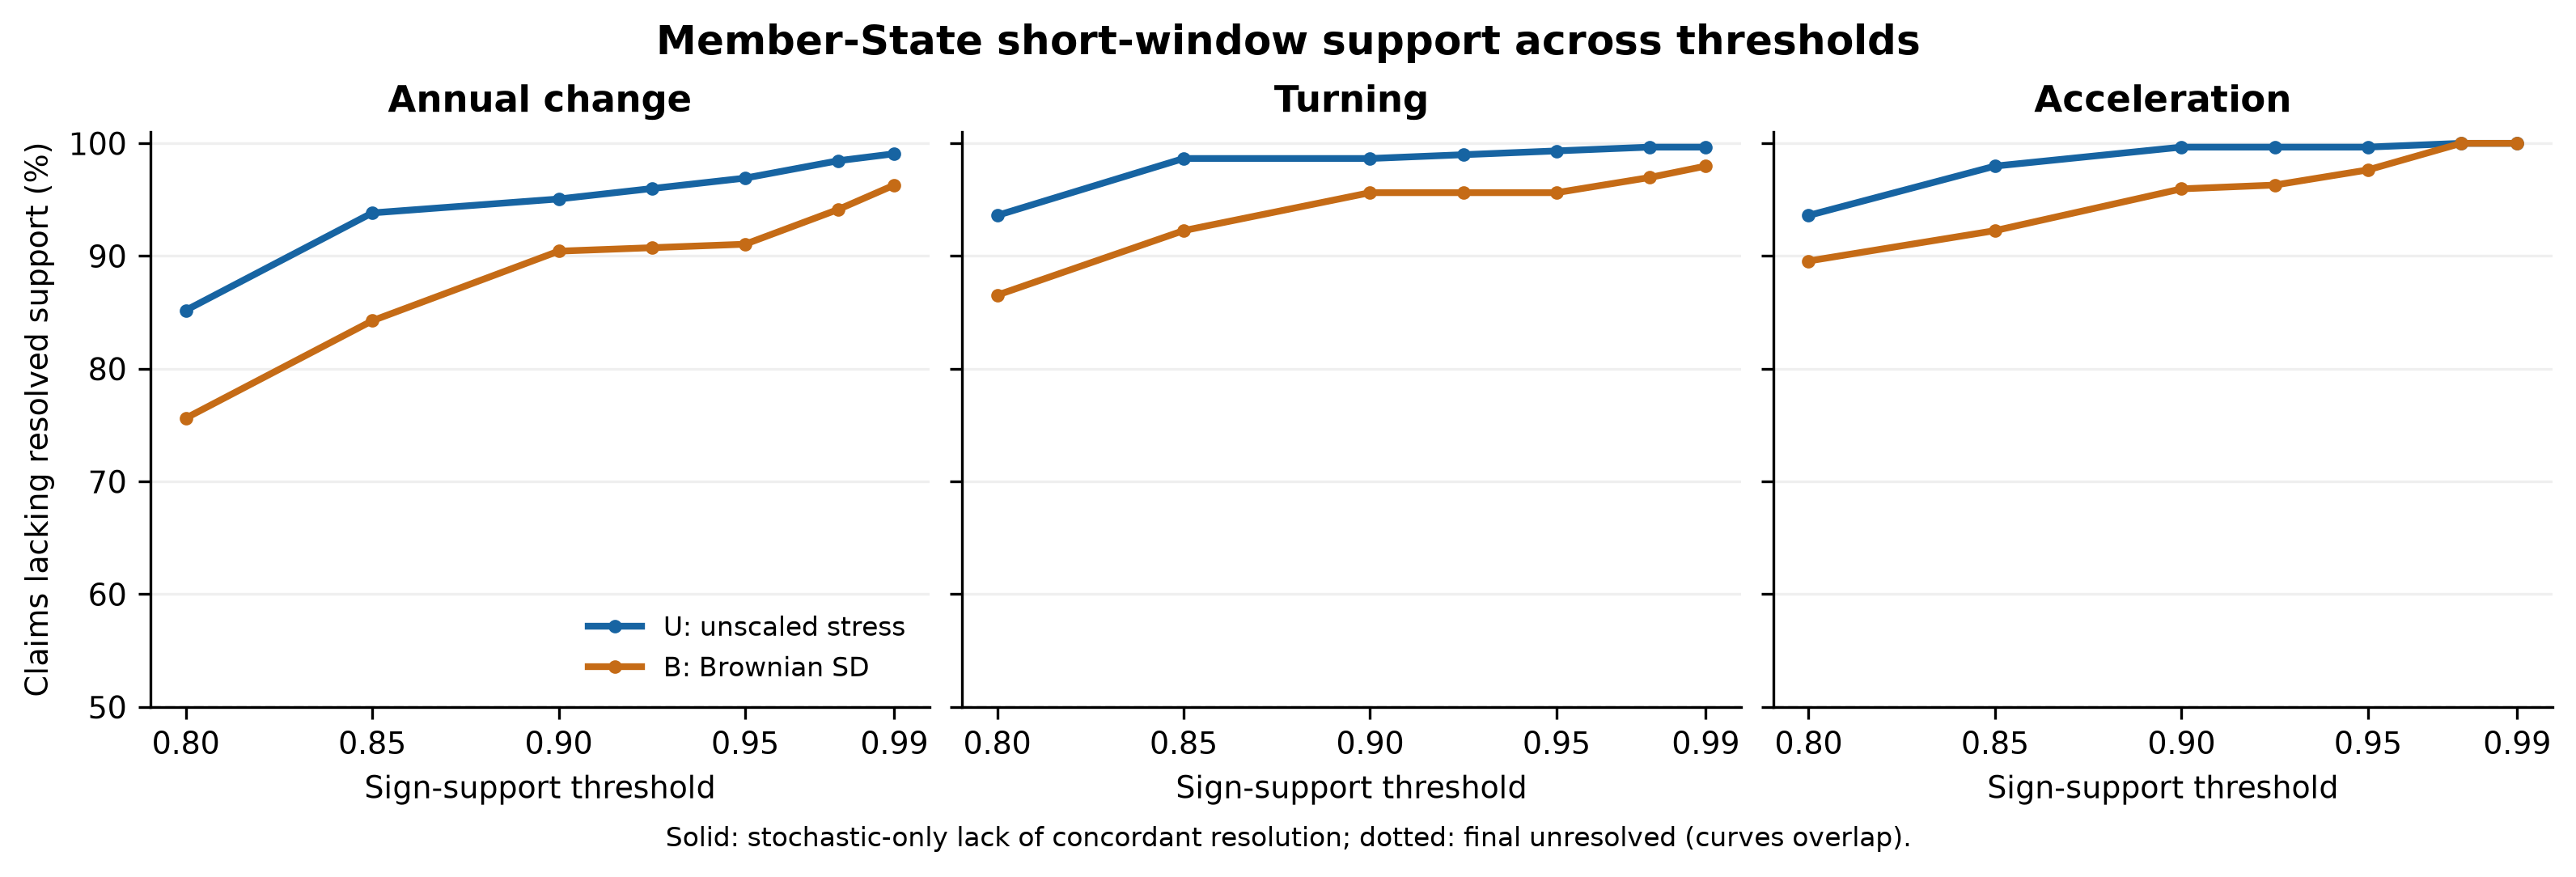

Values plotted in this chart, from the file beside it:
scenario, population, metric, threshold, total, stochastic_resolved_concordant, stochastic_conflicting_direction, stochastic_unresolved, stochastic_not_resolved_concordant_propo…, agreement, resolved_class_disagreement, unresolved, unresolved_proportion
UNSCALED_STRESS, Member States, annual_change, 0.8, 324, 48, 0, 276, 0.8519, 48, 0, 276, 0.8519
UNSCALED_STRESS, Member States, annual_change, 0.85, 324, 20, 0, 304, 0.9383, 20, 0, 304, 0.9383
UNSCALED_STRESS, Member States, annual_change, 0.9, 324, 16, 0, 308, 0.9506, 16, 0, 308, 0.9506
UNSCALED_STRESS, Member States, annual_change, 0.925, 324, 13, 0, 311, 0.9599, 13, 0, 311, 0.9599
UNSCALED_STRESS, Member States, annual_change, 0.95, 324, 10, 0, 314, 0.9691, 10, 0, 314, 0.9691
UNSCALED_STRESS, Member States, annual_change, 0.975, 324, 5, 0, 319, 0.9846, 5, 0, 319, 0.9846
UNSCALED_STRESS, Member States, annual_change, 0.99, 324, 3, 0, 321, 0.9907, 3, 0, 321, 0.9907
UNSCALED_STRESS, Member States, turning, 0.8, 297, 19, 0, 278, 0.936, 19, 0, 278, 0.936
UNSCALED_STRESS, Member States, turning, 0.85, 297, 4, 0, 293, 0.9865, 4, 0, 293, 0.9865
UNSCALED_STRESS, Member States, turning, 0.9, 297, 4, 0, 293, 0.9865, 4, 0, 293, 0.9865
UNSCALED_STRESS, Member States, turning, 0.925, 297, 3, 0, 294, 0.9899, 3, 0, 294, 0.9899
UNSCALED_STRESS, Member States, turning, 0.95, 297, 2, 0, 295, 0.9933, 2, 0, 295, 0.9933
UNSCALED_STRESS, Member States, turning, 0.975, 297, 1, 0, 296, 0.9966, 1, 0, 296, 0.9966
UNSCALED_STRESS, Member States, turning, 0.99, 297, 1, 0, 296, 0.9966, 1, 0, 296, 0.9966
UNSCALED_STRESS, Member States, acceleration, 0.8, 297, 19, 0, 278, 0.936, 19, 0, 278, 0.936
UNSCALED_STRESS, Member States, acceleration, 0.85, 297, 6, 0, 291, 0.9798, 6, 0, 291, 0.9798
UNSCALED_STRESS, Member States, acceleration, 0.9, 297, 1, 0, 296, 0.9966, 1, 0, 296, 0.9966
UNSCALED_STRESS, Member States, acceleration, 0.925, 297, 1, 0, 296, 0.9966, 1, 0, 296, 0.9966
UNSCALED_STRESS, Member States, acceleration, 0.95, 297, 1, 0, 296, 0.9966, 1, 0, 296, 0.9966
UNSCALED_STRESS, Member States, acceleration, 0.975, 297, 0, 0, 297, 1.0, 0, 0, 297, 1.0
UNSCALED_STRESS, Member States, acceleration, 0.99, 297, 0, 0, 297, 1.0, 0, 0, 297, 1.0
UNSCALED_STRESS, EU27_2020, annual_change, 0.8, 12, 0, 0, 12, 1.0, 0, 0, 12, 1.0
UNSCALED_STRESS, EU27_2020, annual_change, 0.85, 12, 0, 0, 12, 1.0, 0, 0, 12, 1.0
UNSCALED_STRESS, EU27_2020, annual_change, 0.9, 12, 0, 0, 12, 1.0, 0, 0, 12, 1.0
UNSCALED_STRESS, EU27_2020, annual_change, 0.925, 12, 0, 0, 12, 1.0, 0, 0, 12, 1.0
UNSCALED_STRESS, EU27_2020, annual_change, 0.95, 12, 0, 0, 12, 1.0, 0, 0, 12, 1.0
UNSCALED_STRESS, EU27_2020, annual_change, 0.975, 12, 0, 0, 12, 1.0, 0, 0, 12, 1.0
UNSCALED_STRESS, EU27_2020, annual_change, 0.99, 12, 0, 0, 12, 1.0, 0, 0, 12, 1.0
UNSCALED_STRESS, EU27_2020, turning, 0.8, 11, 0, 0, 11, 1.0, 0, 0, 11, 1.0
UNSCALED_STRESS, EU27_2020, turning, 0.85, 11, 0, 0, 11, 1.0, 0, 0, 11, 1.0
UNSCALED_STRESS, EU27_2020, turning, 0.9, 11, 0, 0, 11, 1.0, 0, 0, 11, 1.0
UNSCALED_STRESS, EU27_2020, turning, 0.925, 11, 0, 0, 11, 1.0, 0, 0, 11, 1.0
UNSCALED_STRESS, EU27_2020, turning, 0.95, 11, 0, 0, 11, 1.0, 0, 0, 11, 1.0
UNSCALED_STRESS, EU27_2020, turning, 0.975, 11, 0, 0, 11, 1.0, 0, 0, 11, 1.0
UNSCALED_STRESS, EU27_2020, turning, 0.99, 11, 0, 0, 11, 1.0, 0, 0, 11, 1.0
UNSCALED_STRESS, EU27_2020, acceleration, 0.8, 11, 0, 0, 11, 1.0, 0, 0, 11, 1.0
UNSCALED_STRESS, EU27_2020, acceleration, 0.85, 11, 0, 0, 11, 1.0, 0, 0, 11, 1.0
UNSCALED_STRESS, EU27_2020, acceleration, 0.9, 11, 0, 0, 11, 1.0, 0, 0, 11, 1.0
UNSCALED_STRESS, EU27_2020, acceleration, 0.925, 11, 0, 0, 11, 1.0, 0, 0, 11, 1.0
UNSCALED_STRESS, EU27_2020, acceleration, 0.95, 11, 0, 0, 11, 1.0, 0, 0, 11, 1.0
UNSCALED_STRESS, EU27_2020, acceleration, 0.975, 11, 0, 0, 11, 1.0, 0, 0, 11, 1.0
UNSCALED_STRESS, EU27_2020, acceleration, 0.99, 11, 0, 0, 11, 1.0, 0, 0, 11, 1.0
BROWNIAN_SD_1_SQRT2, Member States, annual_change, 0.8, 324, 79, 0, 245, 0.7562, 78, 1, 245, 0.7562
BROWNIAN_SD_1_SQRT2, Member States, annual_change, 0.85, 324, 51, 0, 273, 0.8426, 50, 1, 273, 0.8426
BROWNIAN_SD_1_SQRT2, Member States, annual_change, 0.9, 324, 31, 0, 293, 0.9043, 31, 0, 293, 0.9043
BROWNIAN_SD_1_SQRT2, Member States, annual_change, 0.925, 324, 30, 0, 294, 0.9074, 30, 0, 294, 0.9074
BROWNIAN_SD_1_SQRT2, Member States, annual_change, 0.95, 324, 29, 0, 295, 0.9105, 29, 0, 295, 0.9105
BROWNIAN_SD_1_SQRT2, Member States, annual_change, 0.975, 324, 19, 0, 305, 0.9414, 19, 0, 305, 0.9414
BROWNIAN_SD_1_SQRT2, Member States, annual_change, 0.99, 324, 12, 0, 312, 0.963, 12, 0, 312, 0.963
BROWNIAN_SD_1_SQRT2, Member States, turning, 0.8, 297, 40, 0, 257, 0.8653, 40, 0, 257, 0.8653
BROWNIAN_SD_1_SQRT2, Member States, turning, 0.85, 297, 23, 0, 274, 0.9226, 23, 0, 274, 0.9226
BROWNIAN_SD_1_SQRT2, Member States, turning, 0.9, 297, 13, 0, 284, 0.9562, 13, 0, 284, 0.9562
BROWNIAN_SD_1_SQRT2, Member States, turning, 0.925, 297, 13, 0, 284, 0.9562, 13, 0, 284, 0.9562
BROWNIAN_SD_1_SQRT2, Member States, turning, 0.95, 297, 13, 0, 284, 0.9562, 13, 0, 284, 0.9562
BROWNIAN_SD_1_SQRT2, Member States, turning, 0.975, 297, 9, 0, 288, 0.9697, 9, 0, 288, 0.9697
BROWNIAN_SD_1_SQRT2, Member States, turning, 0.99, 297, 6, 0, 291, 0.9798, 6, 0, 291, 0.9798
BROWNIAN_SD_1_SQRT2, Member States, acceleration, 0.8, 297, 31, 0, 266, 0.8956, 31, 0, 266, 0.8956
BROWNIAN_SD_1_SQRT2, Member States, acceleration, 0.85, 297, 23, 0, 274, 0.9226, 23, 0, 274, 0.9226
BROWNIAN_SD_1_SQRT2, Member States, acceleration, 0.9, 297, 12, 0, 285, 0.9596, 12, 0, 285, 0.9596
BROWNIAN_SD_1_SQRT2, Member States, acceleration, 0.925, 297, 11, 0, 286, 0.963, 11, 0, 286, 0.963
... 24 more rows
